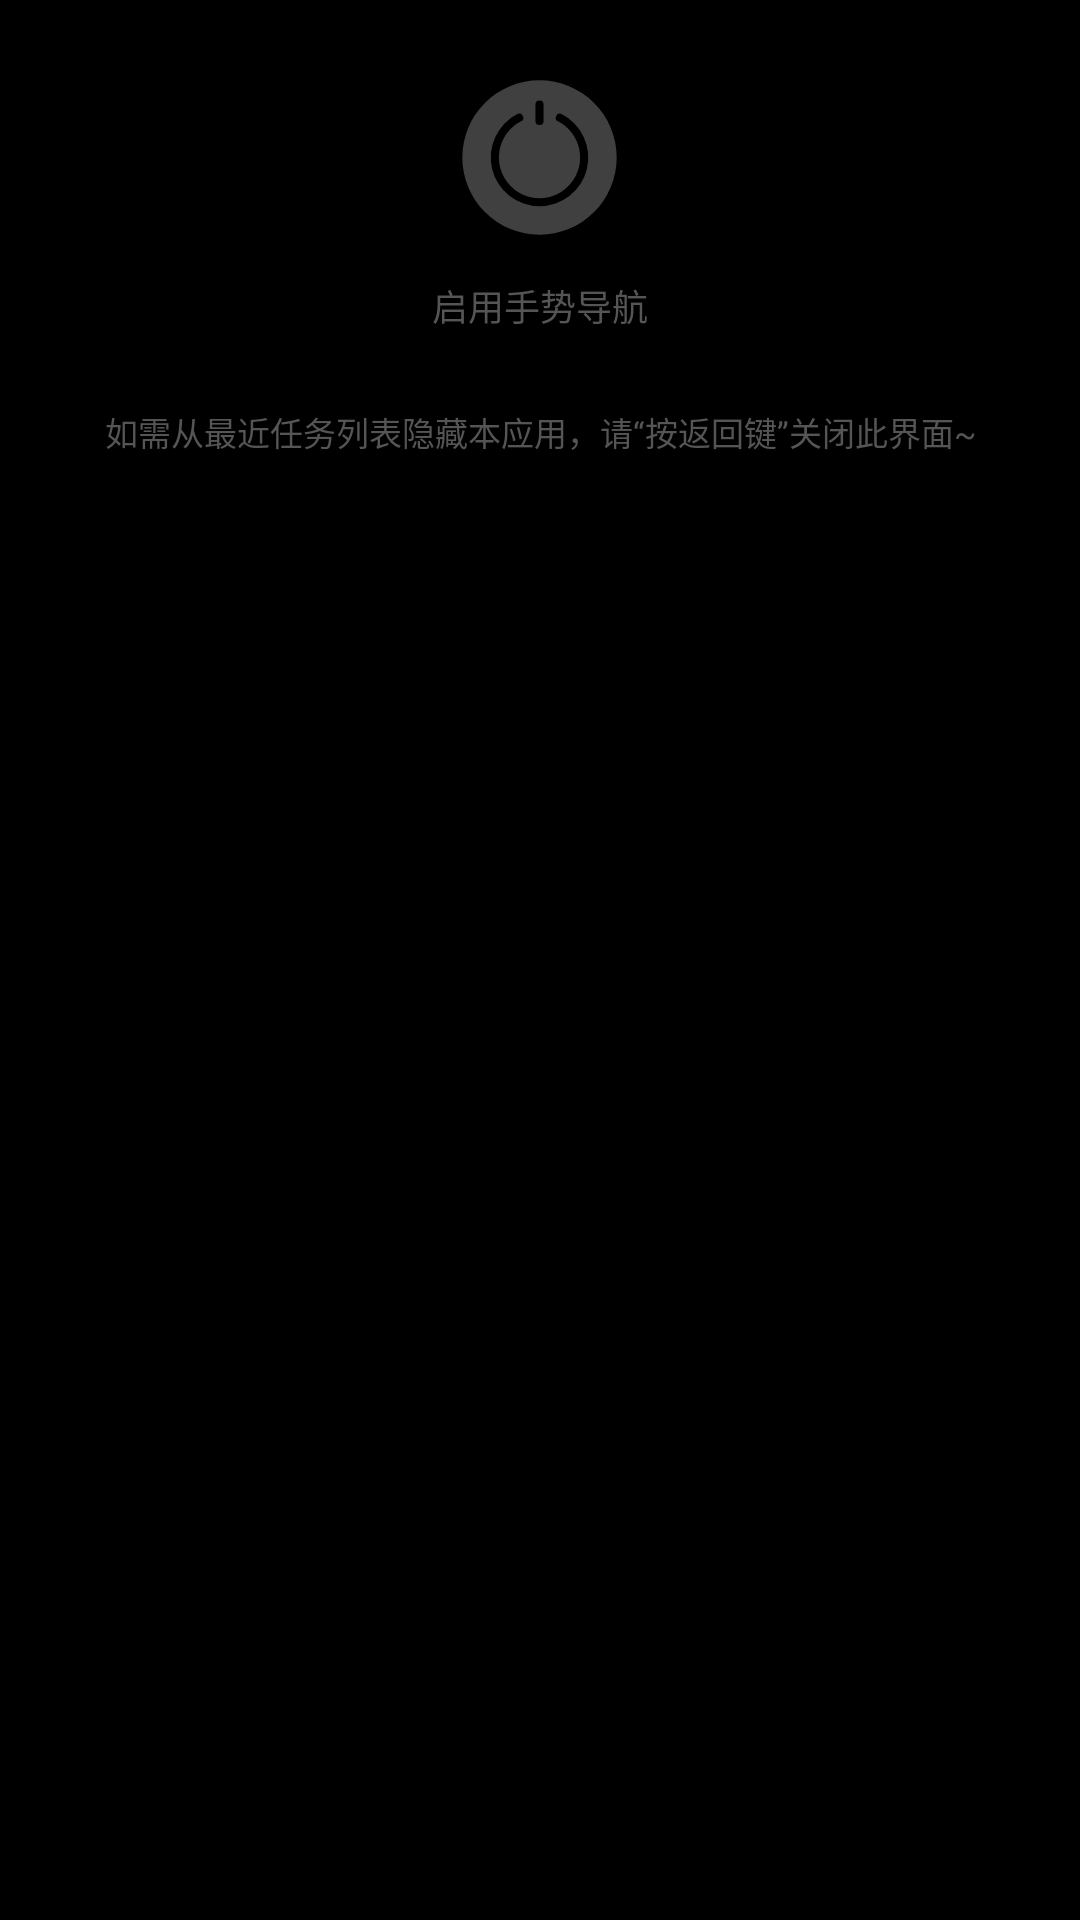

This screen was rendered from an Android layout file. Write that file and the resources it references.
<!-- AndroidManifest.xml: application theme gestureAppTheme -->
<!-- res/layout/gesture_switch_options.xml -->
<?xml version="1.0" encoding="utf-8"?>
<LinearLayout xmlns:android="http://schemas.android.com/apk/res/android"
    android:id="@+id/switch_options"
    android:layout_width="match_parent"
    android:layout_height="wrap_content"
    android:orientation="vertical">

    <LinearLayout
        style="@style/card_view"
        android:gravity="center_horizontal"
        android:orientation="vertical"
        android:padding="10dp">

        <CheckBox
            style="@style/PowerSwitch"
            android:id="@+id/enable_service"
            android:layout_width="wrap_content"
            android:layout_height="wrap_content"
            android:layout_gravity="center_horizontal"
            android:switchPadding="10dp"
            android:textStyle="bold" />

        <TextView
            android:layout_marginTop="8dp"
            android:textSize="12dp"
            android:text="@string/enable_service"
            android:layout_width="wrap_content"
            android:layout_height="wrap_content" />
    </LinearLayout>

    <TextView
        android:layout_width="match_parent"
        android:layout_height="wrap_content"
        android:padding="5dp"
        android:text="@string/back_hide_task"
        android:textAlignment="center"
        android:textSize="11dp" />
</LinearLayout>
<!-- resources referenced by this layout -->
<resources>
  <string name="back_hide_task">如需从最近任务列表隐藏本应用，请“按返回键”关闭此界面~</string>
  <string name="enable_service">启用手势导航 </string>
  <style name="PowerSwitch">
          <item name="android:textColor">?android:attr/textColorPrimary</item>
          <item name="android:button">@drawable/power_switch_style</item>
          <item name="android:background">@null</item>
          <item name="android:paddingStart">0dp</item>
          <item name="android:paddingLeft">0dp</item>
          <item name="android:paddingTop">2dp</item>
          <item name="android:paddingBottom">2dp</item>
          <item name="android:textStyle">normal</item>
          <item name="android:textSize">14dp</item>
          <item name="android:fontFamily">sans-serif-medium</item>
      </style>
  <style name="card_view">
          <item name="android:layout_width">match_parent</item>
          <item name="android:layout_height">wrap_content</item>
          <item name="android:layout_margin">10dp</item>
          <item name="android:background">@drawable/gesture_card_view</item>
      </style>
  <style name="gestureAppTheme" parent="android:Theme.Material.NoActionBar">
          <item name="android:colorPrimary">@color/colorPrimary</item>
          <item name="android:colorPrimaryDark">@color/colorPrimaryDark</item>
          <item name="android:colorAccent">@color/colorAccent</item>
          <item name="android:statusBarColor">#ff222222</item>
          <item name="android:windowBackground">@color/windowBackground</item>
          <item name="android:switchStyle">@style/SceneSwitch</item>
          <item name="android:seekBarStyle">@style/SceneSeekBar</item>
          <item name="android:textColor">#555555</item>
      </style>
  <!-- drawable power_switch_style (drawable) -->
  <?xml version="1.0" encoding="utf-8"?>
  <selector  xmlns:android="http://schemas.android.com/apk/res/android">
      <item android:drawable="@drawable/power_switch_on" android:state_checked="true" />
      <item android:drawable="@drawable/power_switch_on" android:state_selected="true" />
      <item android:drawable="@drawable/power_switch_on" android:state_pressed="true" />
      <item android:drawable="@drawable/power_switch_off" />
  </selector>
  <color name="colorPrimary">#BC8DE4</color>
  <color name="colorPrimaryDark">#BC8DE4</color>
  <color name="colorAccent">#BC8DE4</color>
  <color name="windowBackground">#ff000000</color>
  <style name="SceneSwitch">
          <item name="android:textColor">?android:attr/textColorPrimary</item>
          <item name="android:textStyle">bold</item>
          <item name="android:textSize">14dp</item>
          <item name="android:alpha">0.8</item>
          <item name="android:thumb">@drawable/switch_thumb</item>
          <item name="android:track">@drawable/switch_track</item>
          <item name="android:textAppearance">@style/textTitle</item>
          <item name="android:textOn" />
          <item name="android:textOff" />
          <item name="android:showText">false</item>
      </style>
  <style name="textTitle">
          <item name="android:textColor">?android:attr/textColorPrimary</item>
          <item name="android:textStyle">bold</item>
          <item name="android:textSize">14dp</item>
          <item name="android:alpha">1</item>
      </style>
</resources>
